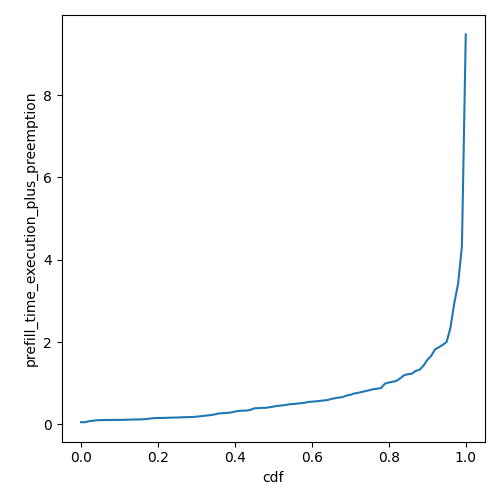

Source data for this figure (header and first rows):
cdf, prefill_time_execution_plus_preemption
0.0, 0.05167
0.01, 0.05201
0.02, 0.07364
0.03, 0.08708
0.04, 0.09814
0.05, 0.1028
0.06, 0.1038
0.07, 0.1049
0.08, 0.1062
0.09, 0.107
0.1, 0.1084
0.11, 0.1088
0.12, 0.1114
0.13, 0.1152
0.14, 0.1175
0.15, 0.1186
0.16, 0.1232
0.17, 0.129
0.18, 0.1405
0.19, 0.1511
0.2, 0.1536
0.21, 0.1547
0.22, 0.1573
0.23, 0.1609
0.24, 0.1635
0.25, 0.1647
0.26, 0.1694
0.27, 0.1735
0.28, 0.1756
0.29, 0.1783
0.3, 0.185
0.31, 0.1968
0.32, 0.2069
0.33, 0.2175
0.34, 0.2275
0.35, 0.2476
0.36, 0.2663
0.37, 0.2724
0.38, 0.2784
0.39, 0.2885
0.4, 0.3092
0.41, 0.3262
0.42, 0.3307
0.43, 0.3352
0.44, 0.3511
0.45, 0.3881
0.46, 0.3922
0.47, 0.3996
0.48, 0.4014
0.49, 0.4156
0.5, 0.4304
0.51, 0.4488
0.52, 0.4562
0.53, 0.4671
0.54, 0.4857
0.55, 0.4929
0.56, 0.5027
0.57, 0.5108
0.58, 0.5225
0.59, 0.543
... 41 more rows
